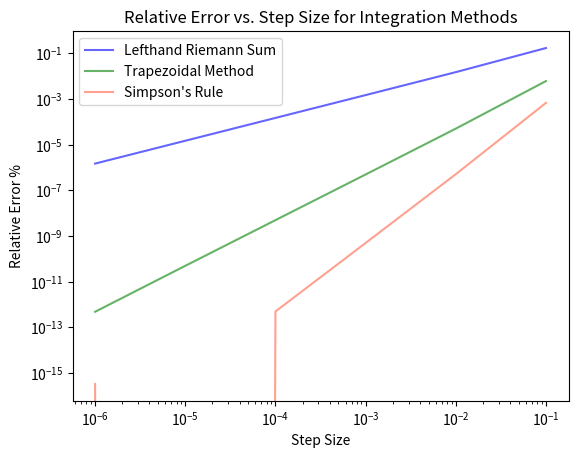

The script that saved this image:
import numpy as np
import matplotlib.pyplot as plt

#base function that will be integrated
def function_to_integrate(x):
    return x**2

#exact integral of f(x) function
def analytic_integral_of_f(a=None, b=None):
    lowerLim = (1/3)*a**3
    upperLim = (1/3)*b**3
    return upperLim - lowerLim

#trapezoidal rule function where f=func, a=lower lim, b=upper lim, and n=number of datapoints
def trapezoidal_rule(f, a=None, b=None, n=None):
    #generate linear set of n points starting at a, ending at b
    points = np.linspace(a,b,n)
    h = (b-a)/(n-1)
    area = 0
    for i in range(len(points)-1):
        area += (1/2)*(f(points[i])+f(points[i+1]))*h
    return area

#lefthand riemann function where f=func, a=lower lim, b=upper lim, and n=number of datapoints
def lefthand_riemann(f, a=None, b=None, n=None):
    #generate linear set of n points starting at a, ending at b
    points = np.linspace(a,b,n)
    h = points[1]-points[0]
    integral_approx = 0
    for point in points:
        integral_approx += f(point)*h
    return integral_approx

#simpson rule function where f=func, a=lower lim, b=upper lim, and n=number of datapoints
def simpson_rule(f, a=None, b=None, n=None):
    assert n >= 3
    remainder = (n-3)%2
    #generate linear set of n points starting at a, ending at b
    points = np.linspace(a,b,n)
    area = 0
    for i in range(int((len(points)-remainder-1)/2)):
        #finds 3 base coordinates for each parabola
        coord1 = (points[i*2],f(points[i*2]))
        coord2 = (points[(i*2)+1],f(points[(i*2)+1]))
        coord3 = (points[(i*2)+2],f(points[(i*2)+2]))

        #finds values of the parts of the parabola integral function
        xNumerator = (-coord1[0]**2+coord2[0]**2+((coord1[1]-coord2[1])/
                (coord2[1]-coord3[1]))*(coord2[0]**2-coord3[0]**2))
        xDenominator = (2*(-coord1[0]+coord2[0]+((coord1[1]-coord2[1])/(coord2[1]-coord3[1]))
                *coord2[0]-((coord1[1]-coord2[1])/(coord2[1]-coord3[1]))*coord3[0]))
        x = xNumerator/xDenominator
        a_parabola = (coord1[1]-coord2[1])/((coord1[0]-x)**2-(coord2[0]-x)**2)
        y = coord1[1]-a_parabola*(coord1[0]-x)**2

        #computes parabola integral function over specific range defined by initial 3 coordinates
        lowerLim = (a_parabola/3)*points[i*2]**3+x*points[i*2]**2+(x**2+y)*points[i*2]
        upperLim = (a_parabola/3)*points[(i*2)+2]**3+x*points[(i*2)+2]**2+(x**2+y)*points[(i*2)+2]
        area += upperLim - lowerLim
        
    #if there's an extra step interval, uses trapezoidal rule to compute its integral
    if remainder == 1:
        h = (b-a)/(n-1)
        area += (1/2)*(f(points[-2])+f(points[-1]))*h
    return area

#relative error function
def relative_error(true=None, estimate=None):
    return np.abs((true-estimate)/true)

if __name__ == "__main__":
    a = 0
    b = 1
    n = 10
    print("Lefthand riemann approx to f, between",a,b," steps=",n)
    print(lefthand_riemann(function_to_integrate, a=a, b=b, n=n))

    '''creates list of relative errors for each integration method with step sizes
    of 0.1, 0.01, 0.001, 0.0001, 0.00001, and 0.000001'''
    stepSizes = [0.1,0.01,0.001,0.0001,0.00001,0.000001]
    percentError_RiemannSum = []
    percentError_TrapezoidalRule = []
    percentError_SimpsonsRule = []
    for size in stepSizes:
        percentError_RiemannSum.append(relative_error(analytic_integral_of_f(0,1),
                    lefthand_riemann(function_to_integrate,0,1,int(1/size))))
        percentError_TrapezoidalRule.append(relative_error(analytic_integral_of_f(0,1),
                    trapezoidal_rule(function_to_integrate,0,1,int(1/size))))
        percentError_SimpsonsRule.append(relative_error(analytic_integral_of_f(0,1),
                    simpson_rule(function_to_integrate,0,1,int(1/size))))

    #converts lists to arrays for plotting
    stepSizes = np.array(stepSizes)
    percentError_RiemannSum = np.array(percentError_RiemannSum)
    percentError_TrapezoidalRule = np.array(percentError_TrapezoidalRule)
    percentError_SimpsonsRule = np.array(percentError_SimpsonsRule)

    #plots the relative errors vs stepsize
    plt.plot(stepSizes,percentError_RiemannSum,color='blue', alpha=0.6)
    plt.plot(stepSizes,percentError_TrapezoidalRule,color='green', alpha=0.6)
    plt.plot(stepSizes,percentError_SimpsonsRule,color='tomato', alpha=0.6)
    plt.xscale('log')
    plt.yscale('log')
    plt.title('Relative Error vs. Step Size for Integration Methods')
    plt.xlabel('Step Size')
    plt.ylabel('Relative Error %')
    plt.legend(['Lefthand Riemann Sum','Trapezoidal Method',"Simpson's Rule"])
    plt.savefig('IntegrationMethodErrors.png')
    plt.show()
